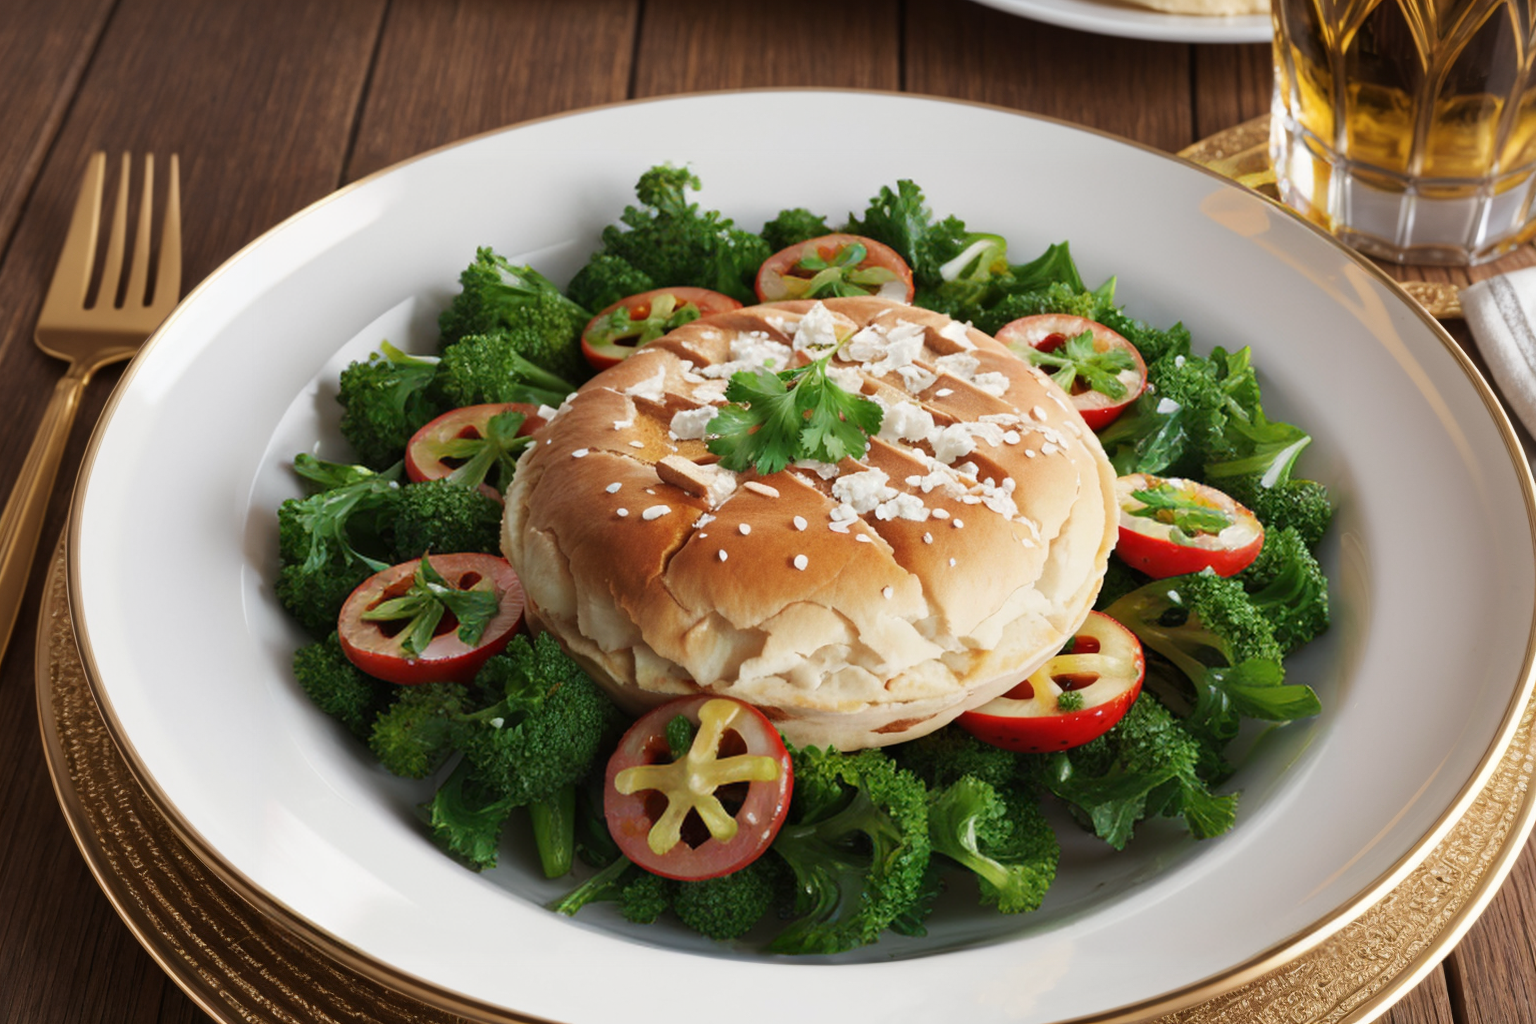
Generation parameters embedded in this image by AUTOMATIC1111 Stable Diffusion web UI or a fork of it (Forge, ...) (PNG 'parameters' text chunk):
(Masterpiece: 1.2), (Best Quality), (Super Detailed), (8k, 4k, Complex), (Highly Detailed: 1.2) (Detailed Background), Food Style, Realistic image of lacinato kale in a beautiful elegant plate with clean background, view from top, Solid Background, Blur, Bokeh Depth of Field, Food Focus,
Negative prompt: (low quality:1.4), (worst quality:1.4), (monochrome:1.1),(bad_prompt_version2:0.8), (bad-hands-5:1.1), lowres,(Bored pose), static pose, busty bad hands, lowers, long body, disfigured, ugly, cross eyed, squinting, grain, Deformed, blurry, bad anatomy, poorly drawn face, mutation, mutated, extra limb, ugly, poorly drawn hands, missing limb, floating limbs, disconnected limbs, malformed hands, blur, out of focus, long neck, disgusting, poorly drawn, mutilated, ((text)), ((centered shot)), ((symetric pose)), ((symetric)), multiple views, multiple panels, blurry, multiple panels, blurry, watermark, letterbox, text, easynegative,
Steps: 40, Sampler: DPM++ SDE Karras, CFG scale: 7, Seed: 1942859716, Size: 768x512, Model hash: 07919b495d, Model: picxReal_10, Denoising strength: 0.5, ADetailer model: yolov8x-worldv2.pt, ADetailer model classes: food, ADetailer prompt: "(Masterpiece: 1.2), (Best Quality), (Super Detailed), (8k, 4k, Complex), (Highly Detailed: 1.2) (Detailed Background), Food Style, Realistic image", ADetailer negative prompt: "(low quality:1.4), (worst quality:1.4), (monochrome:1.1),(bad_prompt_version2:0.8), (bad-hands-5:1.1), lowres,(Bored pose), static pose, busty bad hands, lowers, long body, disfigured, ugly, cross eyed, squinting, grain, Deformed, blurry, bad anatomy, poorly drawn face, mutation, mutated, extra limb, ugly, poorly drawn hands, missing limb, floating limbs, disconnected limbs, malformed hands, blur, out of focus, long neck, disgusting, poorly drawn, mutilated, ((text)), ((centered shot)), ((symetric pose)), ((symetric)), multiple views, multiple panels, blurry, multiple panels, blurry, watermark, letterbox, text, easynegative,", ADetailer confidence: 0.3, ADetailer dilate erode: 4, ADetailer mask blur: 4, ADetailer denoising strength: 0.4, ADetailer inpaint only masked: True, ADetailer inpaint padding: 32, ADetailer version: 24.3.3, Hires upscale: 2, Hires steps: 15, Hires upscaler: R-ESRGAN 4x+, TI hashes: "bad-hands-5: aa7651be154c, easynegative: c74b4e810b03", Version: v1.6.0-2-g4afaaf8a